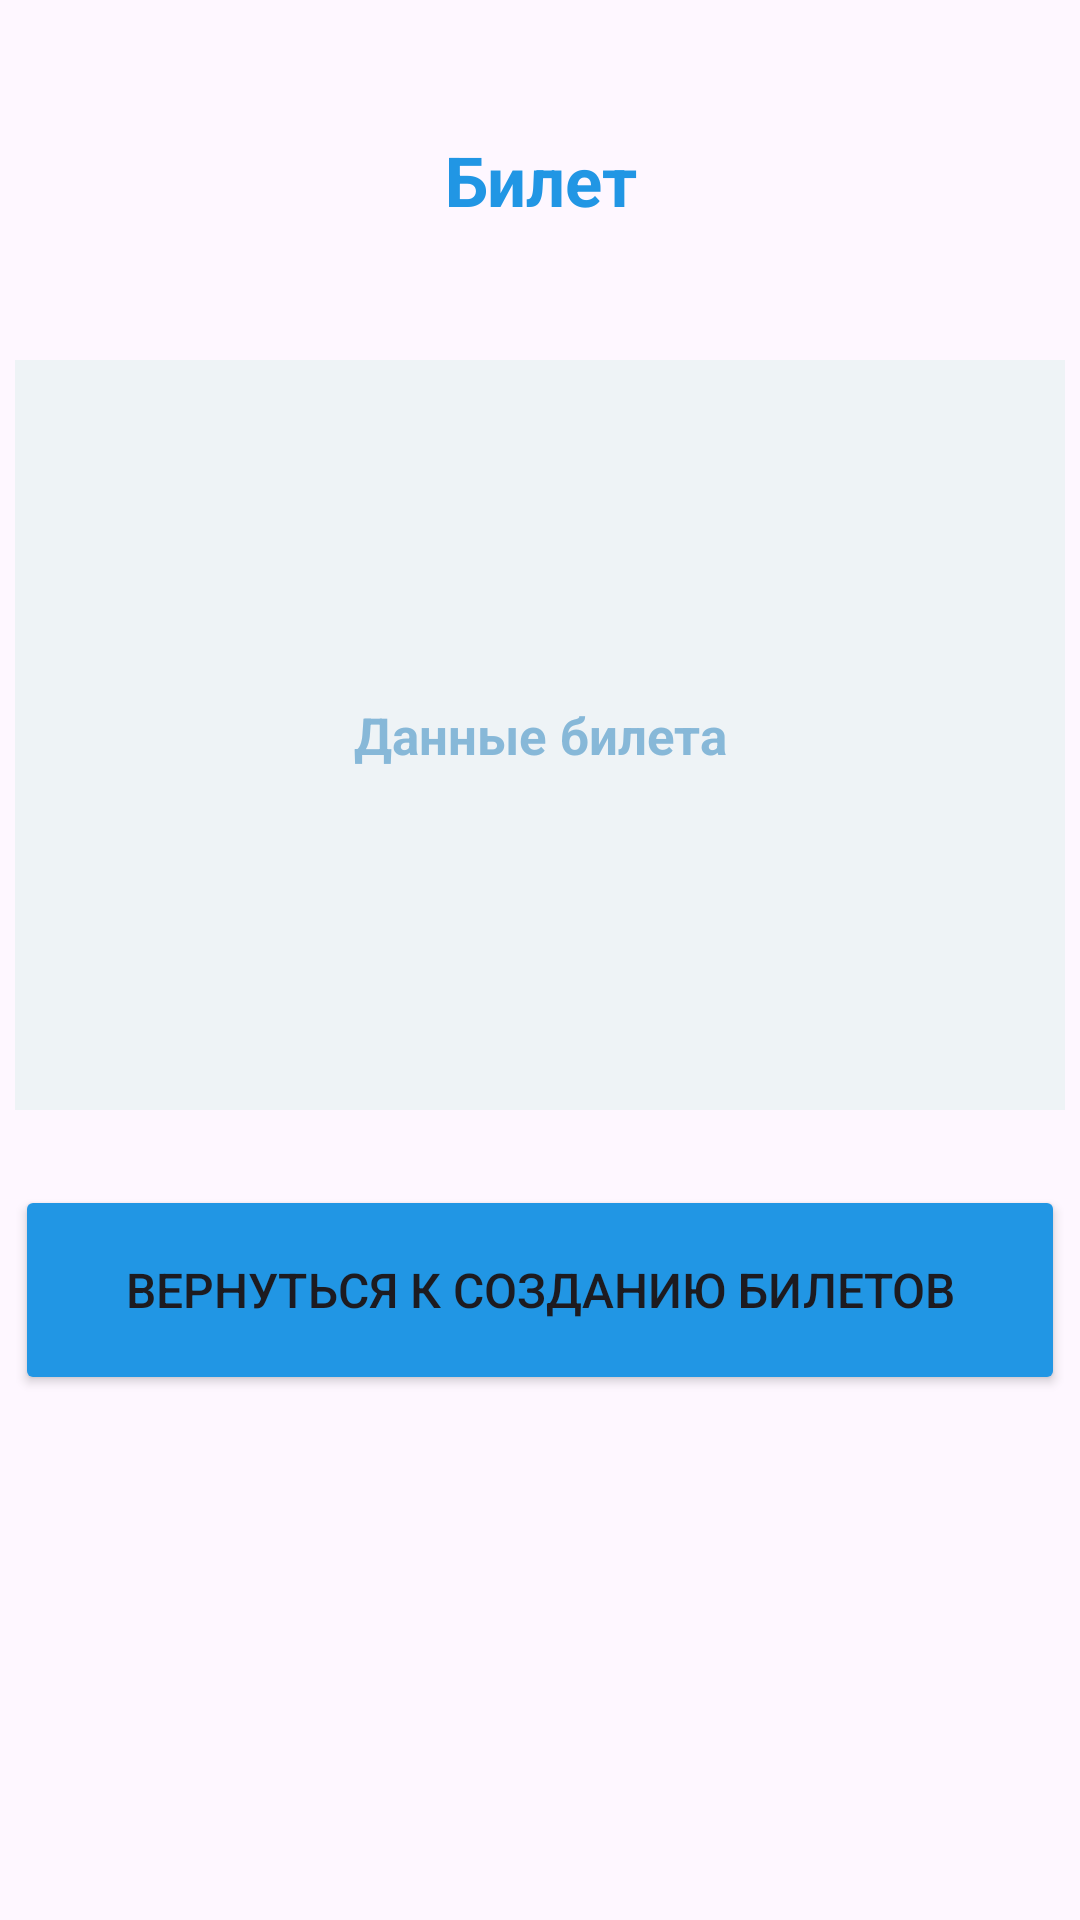

The Android layout XML behind this screen, and the referenced resources:
<!-- AndroidManifest.xml: application theme Theme.IntentTrain -->
<!-- res/layout/activity_second.xml -->
<?xml version="1.0" encoding="utf-8"?>
<androidx.constraintlayout.widget.ConstraintLayout xmlns:android="http://schemas.android.com/apk/res/android"
    xmlns:app="http://schemas.android.com/apk/res-auto"
    xmlns:tools="http://schemas.android.com/tools"
    android:layout_width="match_parent"
    android:layout_height="match_parent"
    tools:context=".SecondActivity">

    <TextView
        android:id="@+id/textView"
        android:layout_width="350dp"
        android:layout_height="70dp"
        android:layout_marginTop="25dp"
        android:gravity="center"
        android:text="Билет"
        android:textColor="#2196E4"
        android:textSize="23sp"
        android:textStyle="bold"
        app:layout_constraintEnd_toEndOf="parent"
        app:layout_constraintStart_toStartOf="parent"
        app:layout_constraintTop_toTopOf="parent" />

    <TextView
        android:id="@+id/dataTraveler"
        android:layout_width="350dp"
        android:layout_height="250dp"
        android:layout_marginTop="25dp"
        android:background="#EEF3F6"
        android:gravity="center"
        android:hint="Данные билета"
        android:textColor="#2196E4"
        android:textColorHint="#87B8D8"
        android:textSize="17sp"
        android:textStyle="bold"
        app:layout_constraintEnd_toEndOf="parent"
        app:layout_constraintStart_toStartOf="parent"
        app:layout_constraintTop_toBottomOf="@+id/textView" />

    <Button
        android:id="@+id/button"
        android:layout_width="350dp"
        android:layout_height="70dp"
        android:layout_marginTop="25dp"
        android:backgroundTint="#2196E4"
        android:text="Вернуться к созданию билетов"
        android:textSize="16sp"
        app:layout_constraintEnd_toEndOf="parent"
        app:layout_constraintStart_toStartOf="parent"
        app:layout_constraintTop_toBottomOf="@+id/dataTraveler" />

</androidx.constraintlayout.widget.ConstraintLayout>
<!-- resources referenced by this layout -->
<resources>
  <style name="Theme.IntentTrain" parent="Base.Theme.IntentTrain" />
  <style name="Base.Theme.IntentTrain" parent="Theme.Material3.DayNight.NoActionBar">
          
          
      </style>
</resources>
